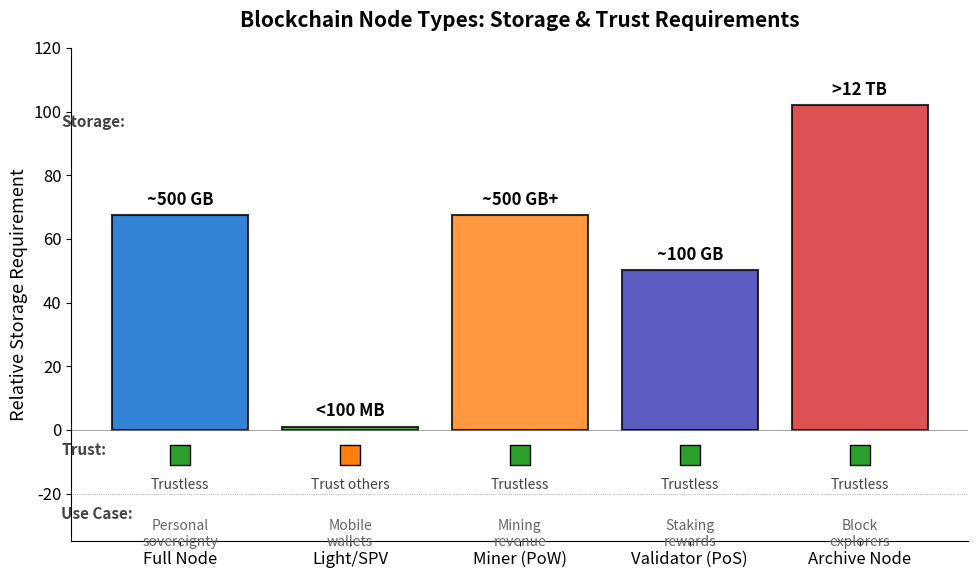

Here is the Python script that generated this plot: (Note: this script raises an exception after producing the figure.)
"""
Node Types Comparison
Bar chart comparing storage, validation, and use cases for different node types
"""

import matplotlib.pyplot as plt
import numpy as np
from pathlib import Path

CHART_METADATA = {
    'title': 'Node Types Comparison',
    'url': 'https://github.com/Digital-AI-Finance/Blockchain_Crypto/tree/main/Module_A_Blockchain_Foundations/L02_DLT_Concepts/charts/05_node_types'
}

plt.rcParams.update({
    'font.size': 14,
    'axes.labelsize': 14,
    'axes.titlesize': 16,
    'xtick.labelsize': 12,
    'ytick.labelsize': 12,
    'legend.fontsize': 12,
    'figure.figsize': (10, 6),
    'figure.dpi': 150
})

MLPURPLE = '#3333B2'
MLBLUE = '#0066CC'
MLORANGE = '#FF7F0E'
MLGREEN = '#2CA02C'
MLRED = '#D62728'
MLLAVENDER = '#ADADE0'

fig, ax = plt.subplots(figsize=(10, 6))

# Node types
node_types = ['Full Node', 'Light/SPV', 'Miner (PoW)', 'Validator (PoS)', 'Archive Node']

# Storage requirements (in GB, log scale visualization)
storage = [500, 0.1, 500, 100, 12000]  # GB

# Normalize for visualization (bar heights)
storage_normalized = [np.log10(s + 1) * 25 for s in storage]

# Colors
colors = [MLBLUE, MLGREEN, MLORANGE, MLPURPLE, MLRED]

# Create bars
x = np.arange(len(node_types))
bars = ax.bar(x, storage_normalized, color=colors, edgecolor='black', linewidth=1.5, alpha=0.8)

# Add storage labels on bars
storage_labels = ['~500 GB', '<100 MB', '~500 GB+', '~100 GB', '>12 TB']
for bar, label in zip(bars, storage_labels):
    height = bar.get_height()
    ax.text(bar.get_x() + bar.get_width()/2., height + 2,
            label, ha='center', va='bottom', fontsize=12, fontweight='bold')

# Trust level indicators (circles at bottom)
trust_levels = ['Trustless', 'Trust others', 'Trustless', 'Trustless', 'Trustless']
for i, (trust, color) in enumerate(zip(trust_levels, colors)):
    if trust == 'Trustless':
        marker_color = MLGREEN
    else:
        marker_color = MLORANGE
    ax.scatter(i, -8, s=200, c=marker_color, marker='s', zorder=5, edgecolor='black', linewidth=1)
    ax.text(i, -15, trust, ha='center', va='top', fontsize=10, color='#444')

# Use cases
use_cases = ['Personal\nsovereignty', 'Mobile\nwallets', 'Mining\nrevenue', 'Staking\nrewards', 'Block\nexplorers']
for i, use in enumerate(use_cases):
    ax.text(i, -28, use, ha='center', va='top', fontsize=10, color='#666', style='italic')

# Customize axes
ax.set_xticks(x)
ax.set_xticklabels(node_types, fontsize=12)
ax.set_ylabel('Relative Storage Requirement', fontsize=13)
ax.set_ylim(-35, 120)

# Remove top and right spines
ax.spines['top'].set_visible(False)
ax.spines['right'].set_visible(False)

# Add section labels
ax.text(-0.7, 95, 'Storage:', fontsize=11, fontweight='bold', color='#444')
ax.text(-0.7, -8, 'Trust:', fontsize=11, fontweight='bold', color='#444')
ax.text(-0.7, -28, 'Use Case:', fontsize=11, fontweight='bold', color='#444')

# Add horizontal line separating sections
ax.axhline(y=0, color='gray', linestyle='-', linewidth=0.5)
ax.axhline(y=-20, color='gray', linestyle=':', linewidth=0.5)

plt.title('Blockchain Node Types: Storage & Trust Requirements', fontweight='bold', fontsize=15, pad=15)
plt.tight_layout()

output_path = Path(__file__).parent / 'chart.pdf'
plt.savefig(output_path, bbox_inches='tight', dpi=300)
print(f"Chart saved to: {output_path.absolute()}")
plt.close()
